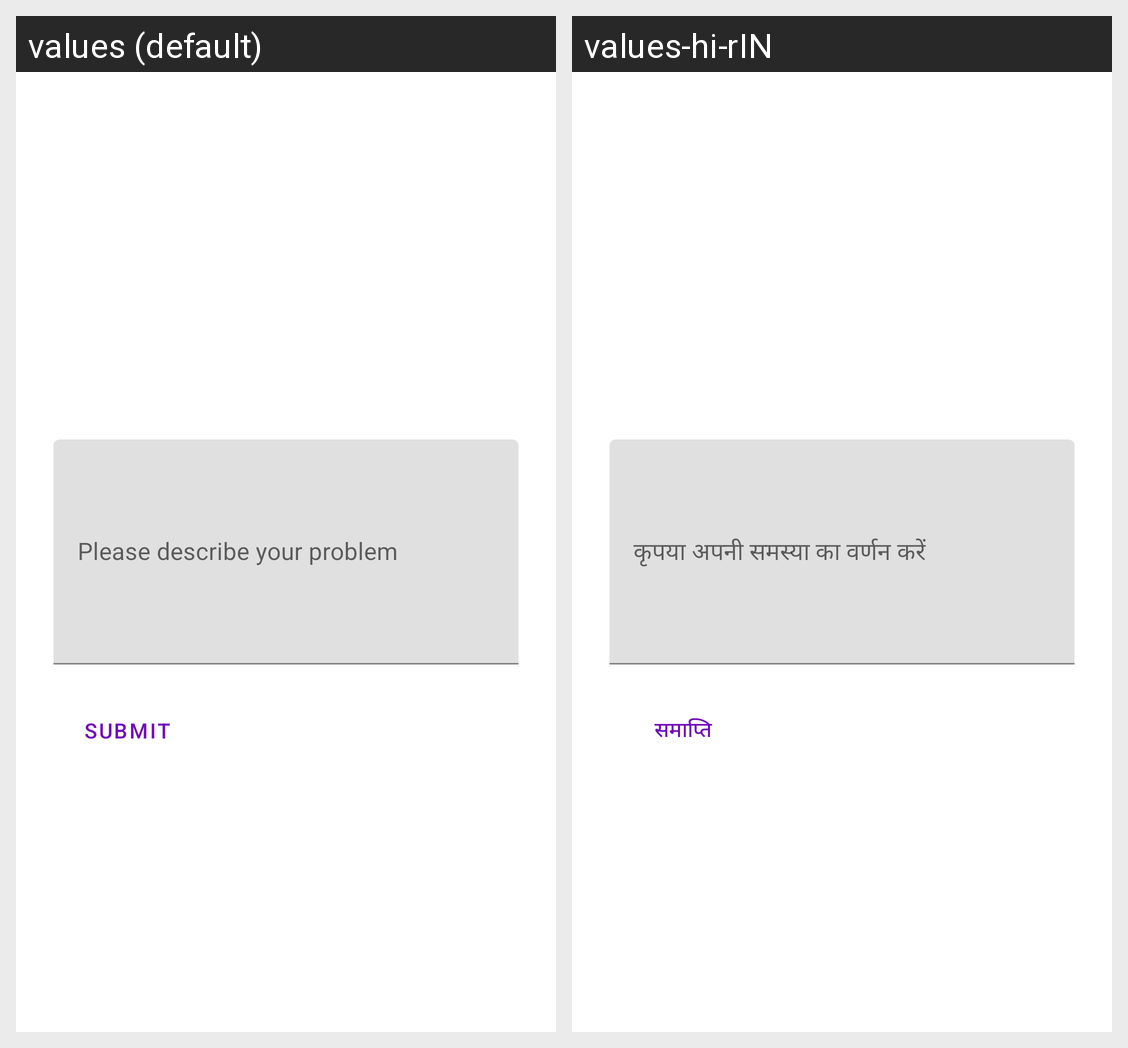

Strings drawn on this Android screen and how each of the app's shown locales translates them:
Android screen res/layout/activity_feedback.xml rendered under 2 locales, left to right: values (default), values-hi-rIN. Device: Nexus 5 (rendered at 1080×1920; each locale shown at half size, 540×960, under a caption strip naming it); theme Theme.MyMargdarshaka.
Strings drawn on this screen, with the default value and each locale's value (text and hints the layout hard-codes, and strings that could not be matched under every locale, appear in the picture but are not listed):

please_describe_your_problem
  values: Please describe your problem
  values-hi-rIN: कृपया अपनी समस्या का वर्णन करें

submit
  values: SUBMIT
  values-hi-rIN: समाप्ति
